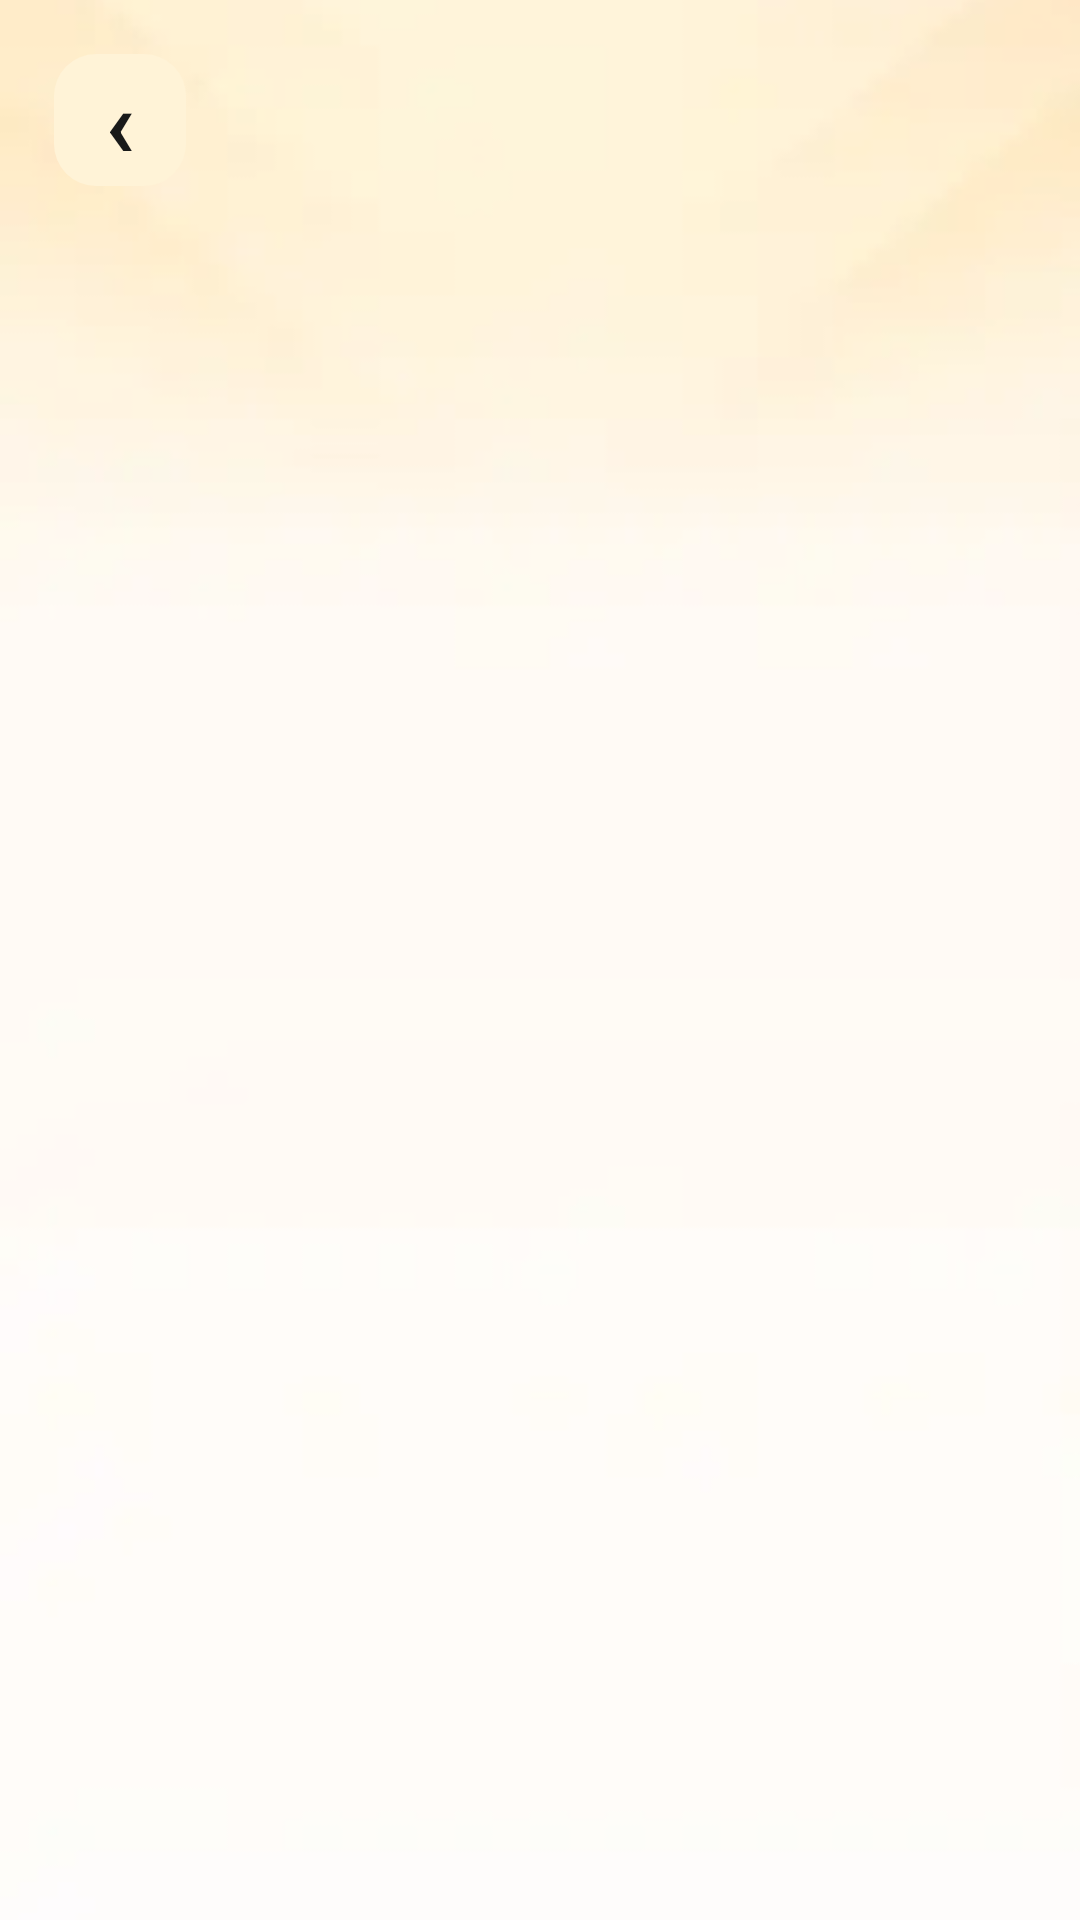

This screen was rendered from an Android layout file. Write that file and the resources it references.
<!-- AndroidManifest.xml: application theme Theme.Yuntushaomiaojia -->
<!-- res/layout/activity_tool.xml -->
<?xml version="1.0" encoding="utf-8"?>
<LinearLayout xmlns:android="http://schemas.android.com/apk/res/android"
    xmlns:tools="http://schemas.android.com/tools"
    android:id="@+id/main"
    android:layout_width="match_parent"
    android:layout_height="match_parent"
    android:background="@drawable/ui_bg_surface"
    android:orientation="vertical"
    tools:context=".ui.tool.ToolActivity">
    <LinearLayout
        android:layout_width="match_parent"
        android:layout_height="wrap_content"
        android:gravity="center_vertical"
        android:orientation="horizontal"
        android:paddingStart="18dp"
        android:paddingTop="18dp"
        android:paddingEnd="18dp"
        android:paddingBottom="12dp">
        <TextView
            android:id="@+id/btnBack"
            android:layout_width="44dp"
            android:layout_height="44dp"
            android:background="@drawable/bg_icon_holder"
            android:clickable="true"
            android:focusable="true"
            android:gravity="center"
            android:text="@string/action_back_symbol"
            android:textColor="@color/text_primary"
            android:textSize="32sp"
            android:textStyle="bold" />
        <TextView
            android:id="@+id/tvToolTitle"
            android:layout_width="0dp"
            android:layout_height="wrap_content"
            android:layout_marginStart="14dp"
            android:layout_weight="1"
            android:textColor="@color/text_primary"
            android:textSize="24sp"
            android:textStyle="bold" />
    </LinearLayout>
    <ScrollView
        android:layout_width="match_parent"
        android:layout_height="0dp"
        android:layout_weight="1"
        android:fillViewport="true"
        android:scrollbars="none">
        <LinearLayout
            android:id="@+id/toolContent"
            android:layout_width="match_parent"
            android:layout_height="wrap_content"
            android:orientation="vertical"
            android:paddingStart="20dp"
            android:paddingEnd="20dp"
            android:paddingBottom="28dp" />
    </ScrollView>
</LinearLayout>
<!-- resources referenced by this layout -->
<resources>
  <color name="text_primary">#191919</color>
  <!-- drawable bg_icon_holder (drawable) -->
  <?xml version="1.0" encoding="utf-8"?>
  <shape xmlns:android="http://schemas.android.com/apk/res/android"
      android:shape="rectangle">
      <solid android:color="@color/home_small_icon_bg" />
      <corners android:radius="14dp" />
  </shape>
  <!-- drawable ui_bg_surface (drawable) -->
  <?xml version="1.0" encoding="utf-8"?>
  <shape xmlns:android="http://schemas.android.com/apk/res/android">
      <gradient
          android:angle="270"
          android:endColor="#FFF7E6"
          android:startColor="#FFFDF7" />
  </shape>
  <string name="action_back_symbol">‹</string>
  <style name="Theme.Yuntushaomiaojia" parent="Base.Theme.Yuntushaomiaojia" />
  <color name="home_small_icon_bg">#FFF3D7</color>
  <style name="Base.Theme.Yuntushaomiaojia" parent="Theme.Material3.Light.NoActionBar">
          <item name="colorPrimary">@color/accent_orange</item>
          <item name="colorSecondary">@color/accent_orange_dark</item>
          <item name="android:statusBarColor">@android:color/transparent</item>
          <item name="android:navigationBarColor">@color/white</item>
      </style>
  <color name="accent_orange">#FFBA65</color>
  <color name="accent_orange_dark">#FFA742</color>
  <color name="white">#FFFFFFFF</color>
</resources>
